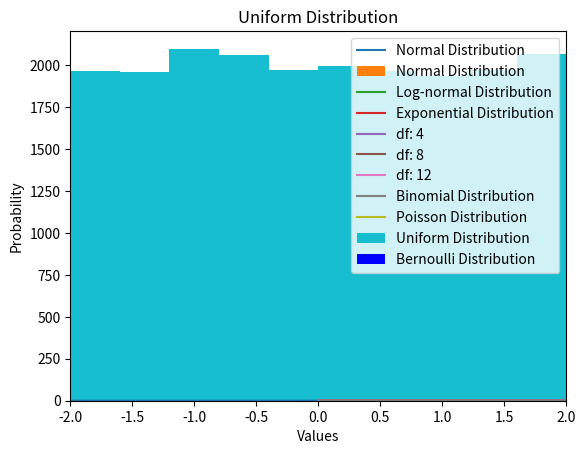

Python code for this plot:
import numpy as np
from scipy.stats import norm, expon, binom, poisson, lognorm, bernoulli, chi2
import matplotlib.pyplot as plt

"""Continuous Distribution"""
# Normal or Gaussian Distribution
x = np.arange(-3, 3, 0.001)
prob_dens = norm.pdf(x)
plt.plot(x, prob_dens, label='Normal Distribution')
plt.title('Normal Distribution')
plt.xlabel('Value')
plt.ylabel('Probability')
plt.legend()
plt.show()

# We specify that the mean value is 5.0, and the standard deviation is 2.0.
# Meaning that the values should be concentrated around 5.0, and rarely further away than 2.0 from the mean.
# And as you can see from the histogram, most values are between 4.0 and 6.0, with a top at approximately 5.0.
mu, sigma = 5.0, 2.0  # Mean and standard deviation
values = np.random.normal(mu, sigma, 10000)
plt.hist(values, bins=50, label='Normal Distribution')
plt.title('Normal Distribution')
plt.legend()
plt.show()

# Log-normal Distribution
x = np.linspace(0, 6, 1000)
stddev = 0.859455801705594
mean = 0.418749176686875
log_norm = lognorm(stddev, loc=mean)
log_norm = log_norm.pdf(x)
plt.plot(x, log_norm, label='Log-normal Distribution')
# plt.plot(x, lognorm.pdf(x, mean, stddev), label='Normal Distribution')
plt.title('Log-normal Distribution')
plt.xlabel('Values')
plt.ylabel('Probability density')
plt.legend()
plt.show()

# mu, sigma = 3., 1.  # mean and standard deviation
# s = np.random.lognormal(mu, sigma, 1000)
# plt.hist(s, 100)
# plt.show()

# Exponential Distribution / Power Law
x = np.arange(0, 10, 0.001)
plt.plot(x, expon.pdf(x), label='Exponential Distribution')
plt.title('Exponential Distribution')
plt.xlabel('Values')
plt.ylabel('Probability density')
plt.legend()
plt.show()

# Chi-square Distribution
x = np.arange(0, 20, 0.001)  # x-axis ranges from 0 to 20 with .001 steps
# define multiple Chi-square distributions
plt.plot(x, chi2.pdf(x, df=4), label='df: 4')  # Chi-square distribution with 4 degrees of freedom
plt.plot(x, chi2.pdf(x, df=8), label='df: 8')  # Chi-square distribution with 8 degrees of freedom
plt.plot(x, chi2.pdf(x, df=12), label='df: 12')  # Chi-square distribution with 12 degrees of freedom
plt.title('Chi-square Distribution')
plt.xlabel("Samples")
plt.ylabel("Density")
plt.legend()
plt.show()

"""Discrete Distribution"""
# Bernoulli Distribution
bd = bernoulli(0.8)  # Instance of Bernoulli distribution with parameter p = 0.8
x = [0, 1]  # Outcome of random variable either 0 or 1
plt.xlim(-2, 2)
plt.bar(x, bd.pmf(x), color='blue', label='Bernoulli Distribution')
plt.title('Bernoulli distribution (p=0.8)')
plt.xlabel('Values of random variable x (0, 1)')
plt.ylabel('Probability')
plt.legend()
plt.show()

# Binomial Probability Mass Function
n, p = 10, 0.5
x = np.arange(0, 10, 0.001)
plt.plot(x, binom.pmf(x, n, p), label='Binomial Distribution')
plt.title('PMF of the Binomial Distribution')
plt.xlabel('Values')
plt.ylabel('Probability')
plt.legend()
plt.show()

# Poisson Probability Mass Function
mu = 500
x = np.arange(400, 600, 0.5)
plt.plot(x, poisson.pmf(x, mu), label='Poisson Distribution')
plt.title('PMF of the Poisson Distribution')
plt.xlabel('Values')
plt.ylabel('Probability')
plt.legend()
plt.show()

# Uniform Distribution
values = np.random.uniform(-10.0, 10.0, 100000)
plt.hist(values, bins=50, label='Uniform Distribution')
plt.title('Uniform Distribution')
# plt.xlabel('Values')
# plt.ylabel('Probability')
plt.legend()
plt.show()
